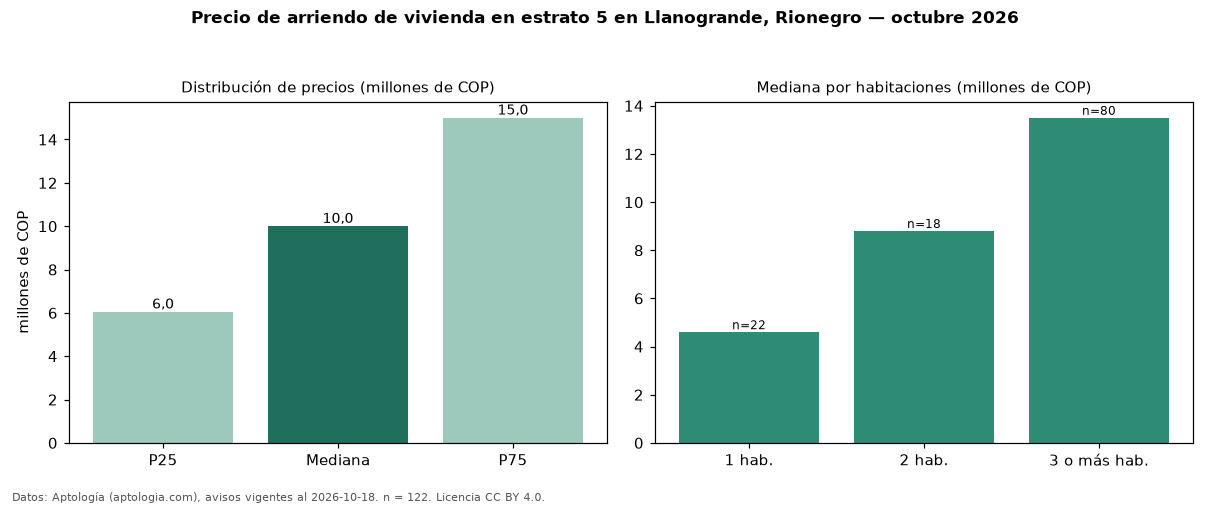

Values plotted in this chart, from the file beside it:
seccion, metrica, valor, moneda, n
precio, p25, 6050000, COP, 122
precio, mediana, 10000000, COP, 122
precio, p75, 15000000, COP, 122
precio, minimo, 2200000, COP, 122
precio, maximo, 27800000, COP, 122
m2, mediana_precio_m2, 44444, COP, 104
m2, area_mediana_m2, 197.5, m2, 104
admin, mediana_admin_mes, 725000, COP, 17
banos, mediana_banos, 4.0, , 
parqueadero, pct_con_parqueadero, 94.3, %, 122
estrato, estrato_mas_frecuente, 5, , 122
habitaciones, 1, 4600000, COP, 22
habitaciones, 2, 8800000, COP, 18
habitaciones, 3+, 13500000, COP, 80
fuente, fecha_datos, 2026-10-18, , 
fuente, atribucion, https://www.aptologia.com/arriendo/rione…, , 
fuente, licencia, CC BY 4.0, , 
